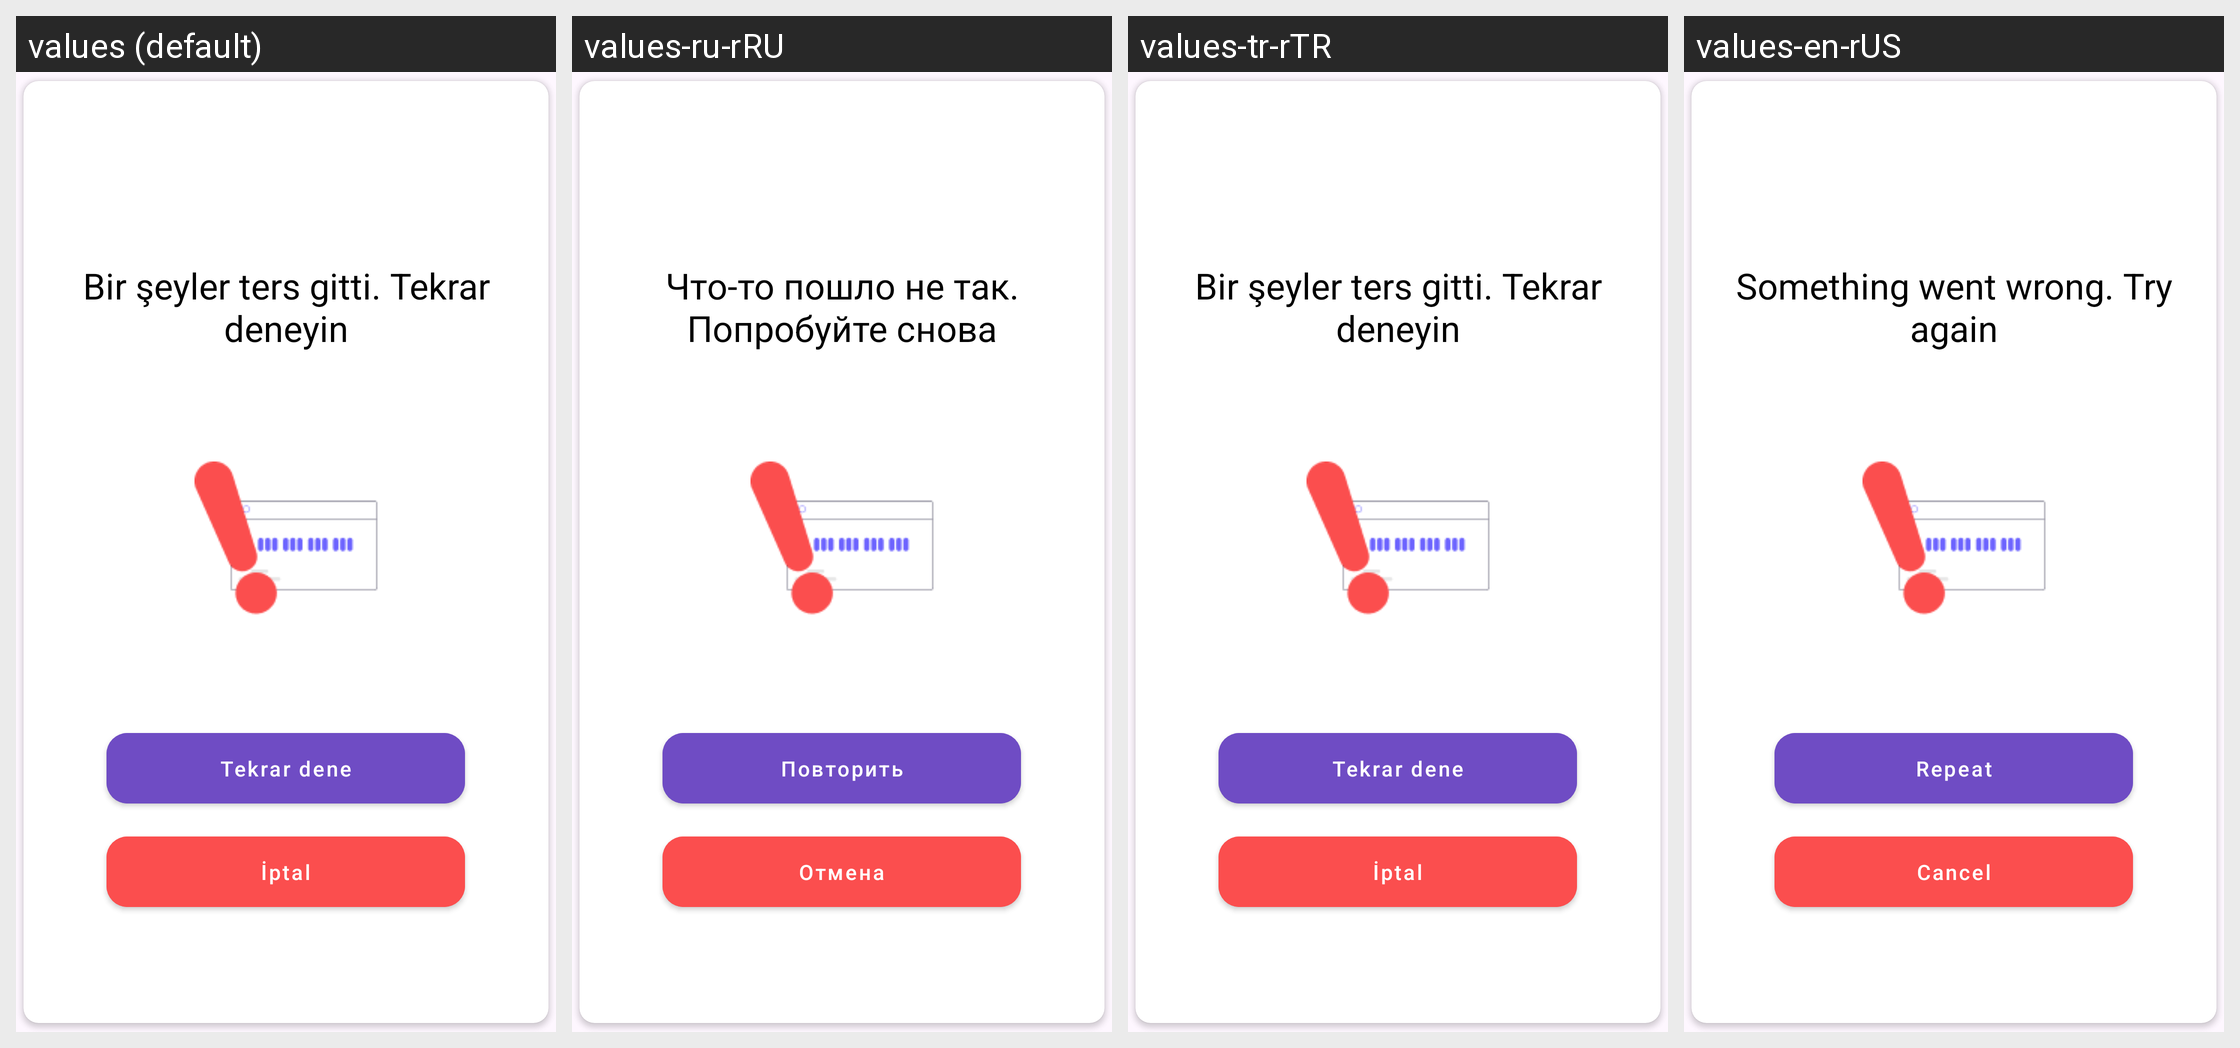

Strings drawn on this Android screen and how each of the app's shown locales translates them:
Android screen res/layout/fragment_card_error.xml rendered under 4 locales, left to right: values (default), values-ru-rRU, values-tr-rTR, values-en-rUS. Device: Nexus 5 (rendered at 1080×1920; each locale shown at half size, 540×960, under a caption strip naming it); theme Theme.TamakTime_Temirnal.
Strings drawn on this screen, with the default value and each locale's value (text and hints the layout hard-codes, and strings that could not be matched under every locale, appear in the picture but are not listed):

smth_wrong_try_again
  values: Bir şeyler ters gitti. Tekrar deneyin
  values-ru-rRU: Что-то пошло не так. Попробуйте снова
  values-tr-rTR: Bir şeyler ters gitti. Tekrar deneyin
  values-en-rUS: Something went wrong. Try again

tryAgain
  values: Tekrar dene
  values-ru-rRU: Повторить
  values-tr-rTR: Tekrar dene
  values-en-rUS: Repeat

cancel
  values: İptal
  values-ru-rRU: Отмена
  values-tr-rTR: İptal
  values-en-rUS: Cancel
